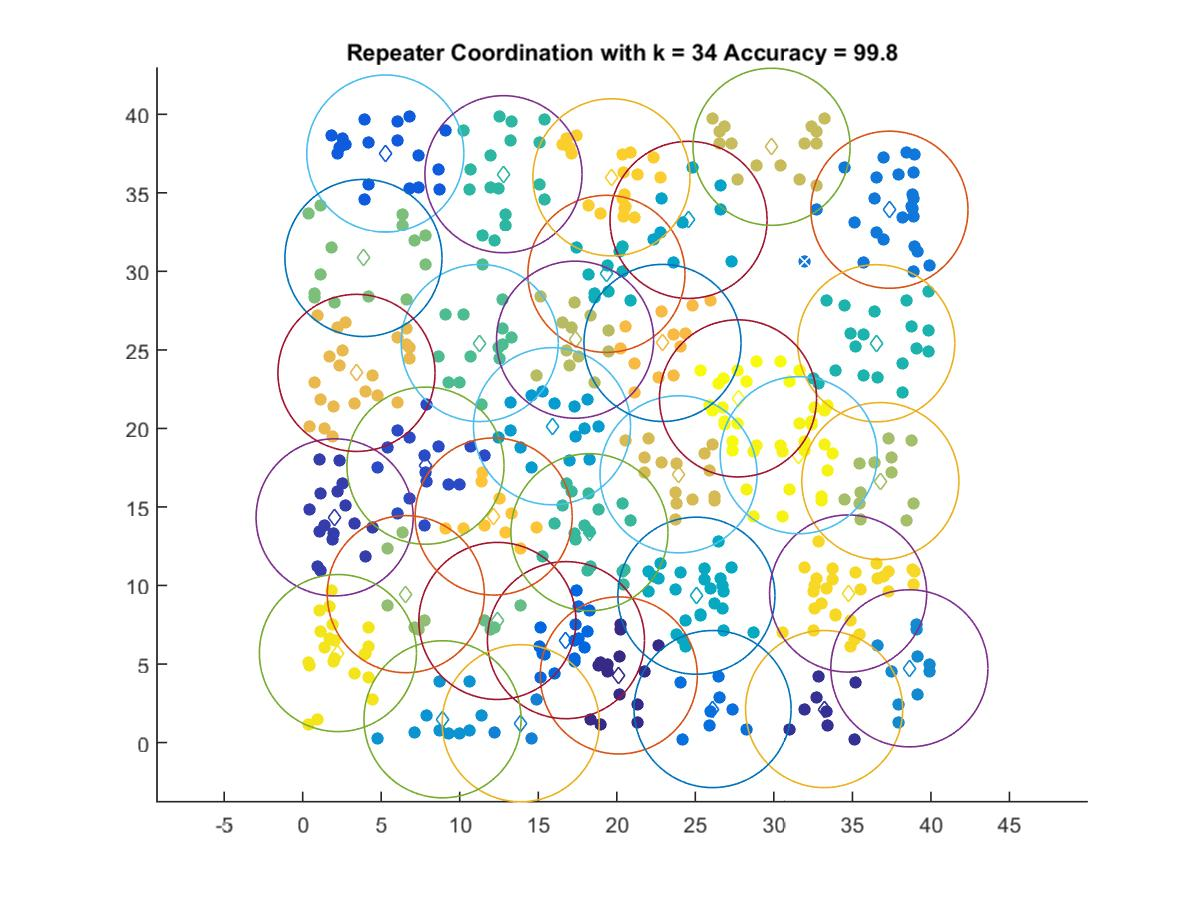

Values plotted in this chart, from the file beside it:
20.126, 4.2728
33.2, 2.131
2.034, 14.34
7.819, 17.63
5.26, 37.5
16.76, 6.52
26.1, 2.131
37.36, 33.92
13.88, 1.23
38.63, 4.726
8.903, 1.48
15.87, 20.14
24.57, 33.28
25.07, 9.35
19.34, 29.84
36.52, 25.42
12.78, 36.19
18.26, 13.39
11.27, 25.44
12.4, 7.743
3.869, 30.85
6.566, 9.448
36.78, 16.65
17.34, 25.65
29.85, 37.93
23.93, 17.08
3.425, 23.54
22.91, 25.44
12.16, 14.39
19.66, 35.99
34.73, 9.489
2.243, 5.697
31.58, 18.3
27.72, 21.91
